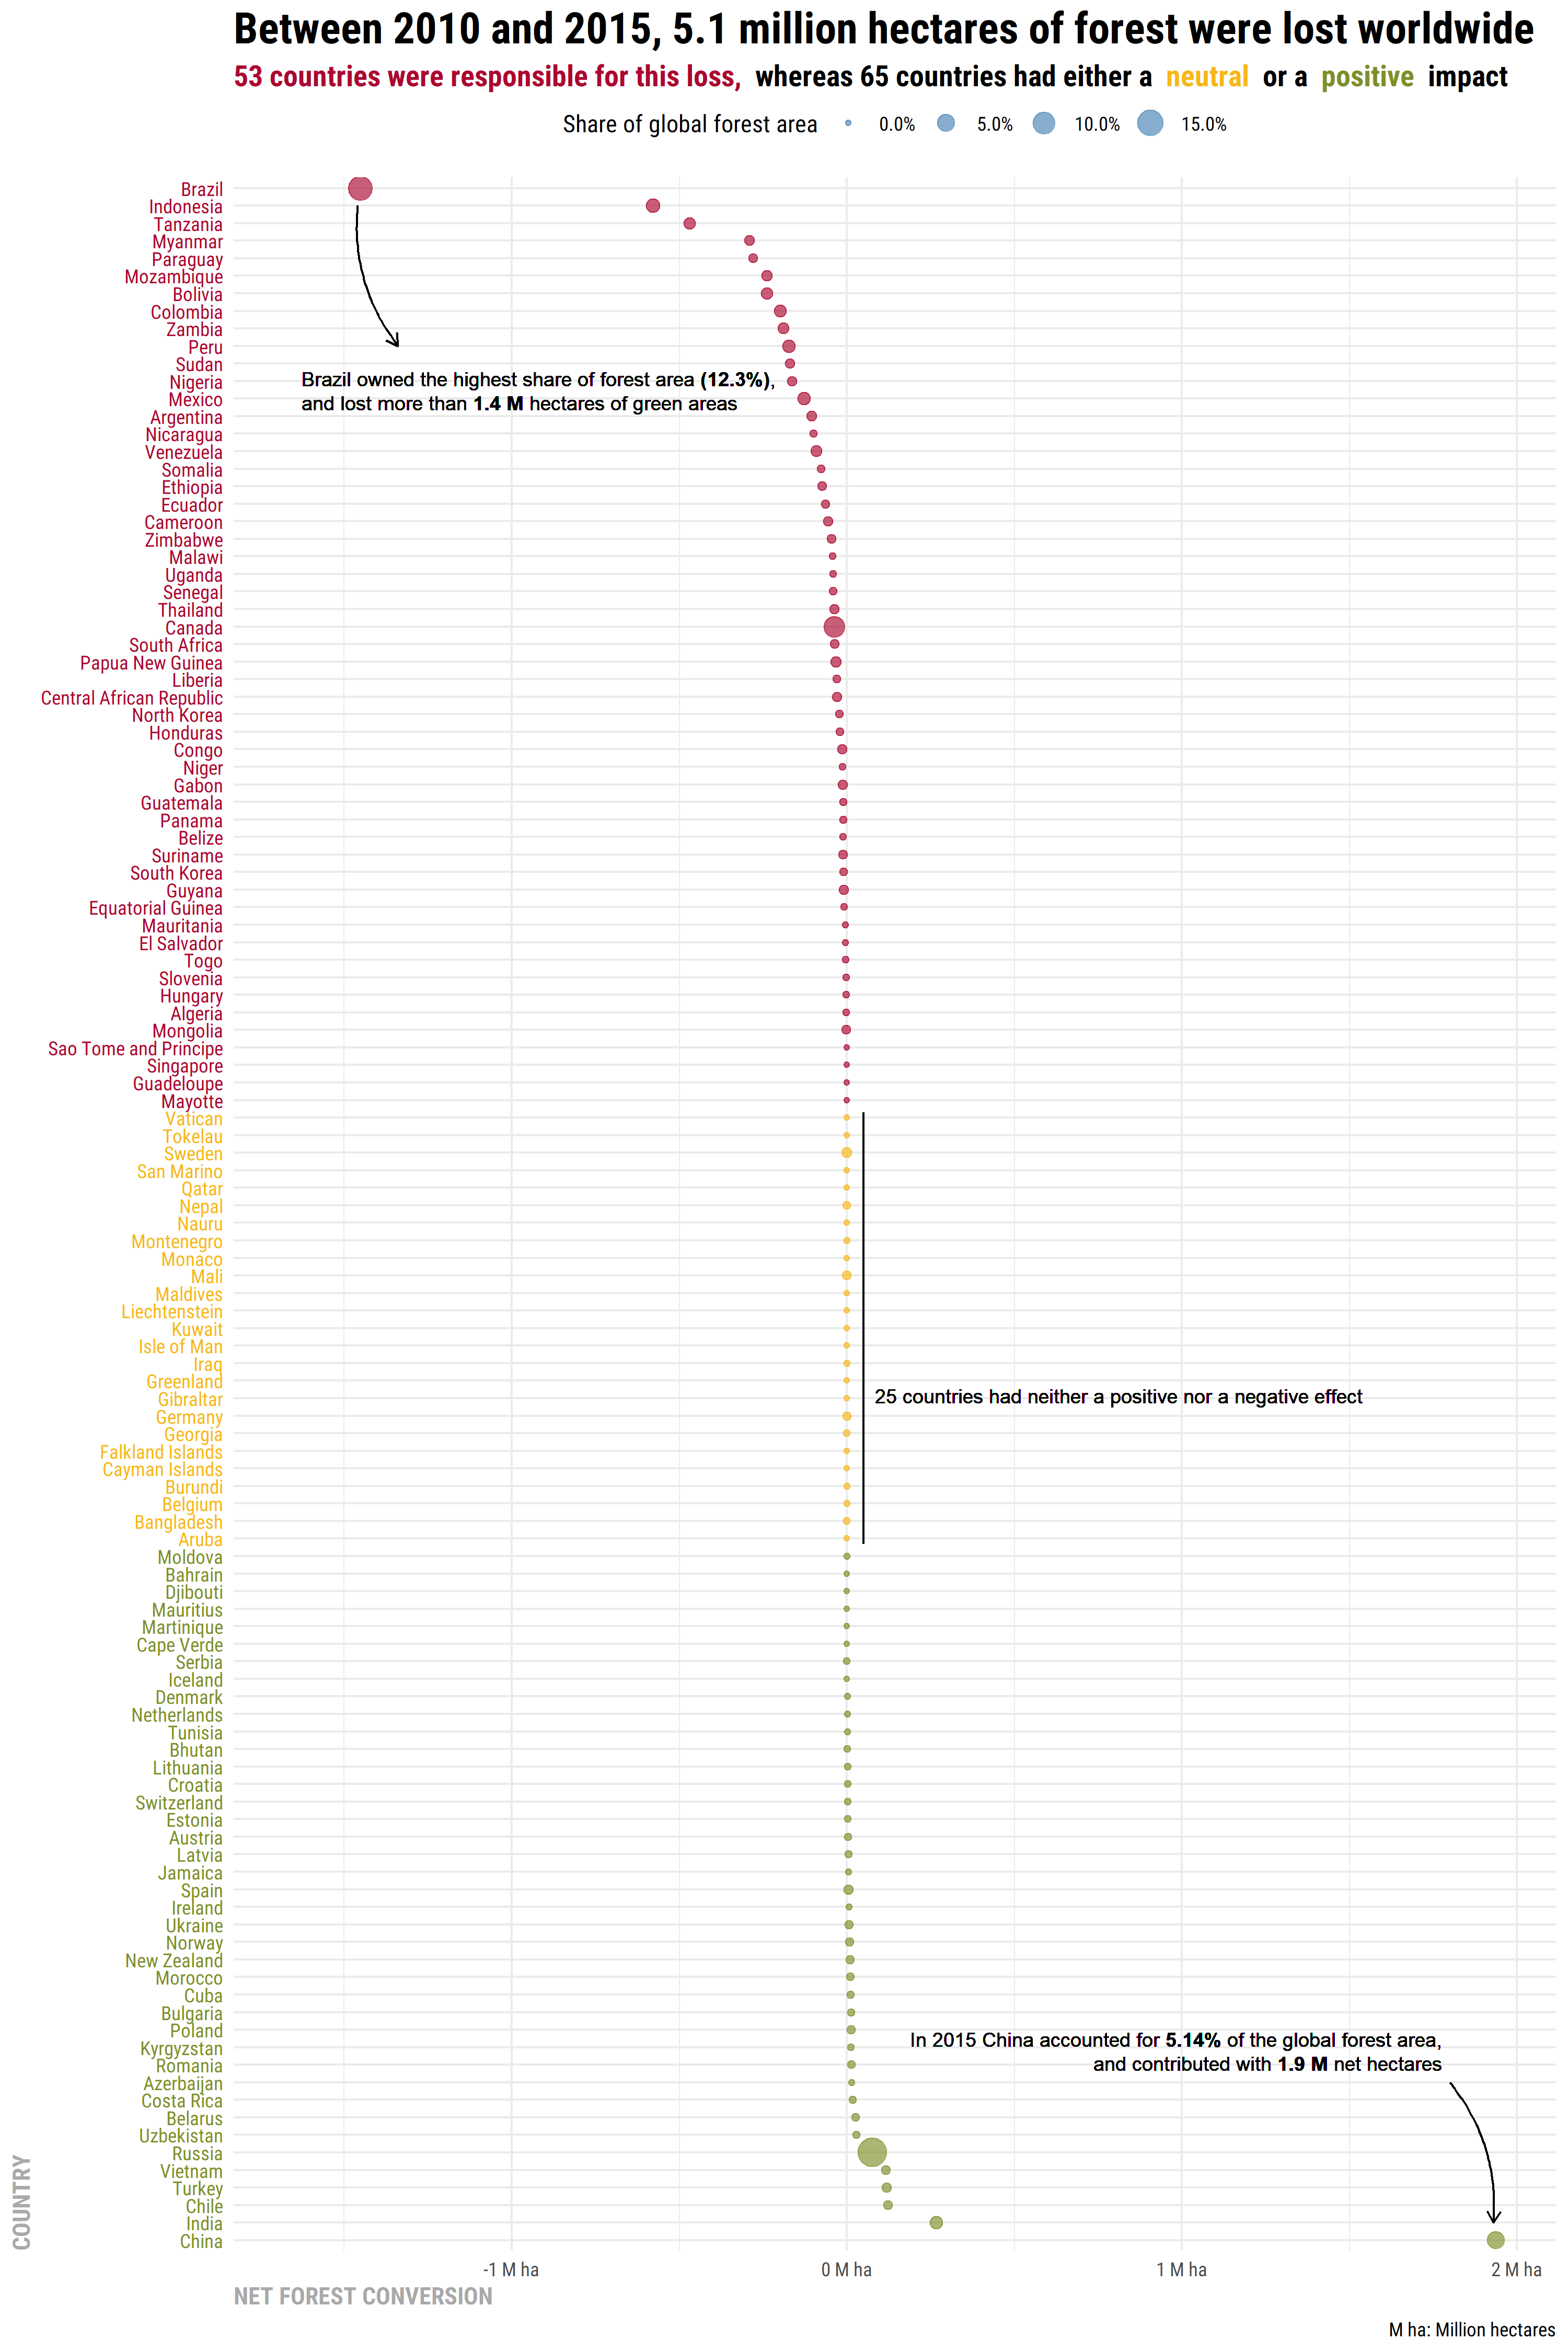

Source code (R):
library(tidyverse)
library(magrittr)
library(here)
library(janitor)
library(hrbrthemes)
library(ggallin)
library(ggtext)

tuesdata <- tidytuesdayR::tt_load(2021, week = 15)
forest <- tuesdata$forest
forest_area <- read.csv2(here("2021-15","share-global-forest.csv"),sep=",") %>% clean_names() %>% filter(year==2015,!is.na(code),code!="",entity!="World") %>% mutate(share_of_global_forest_area=as.numeric(share_of_global_forest_area)) 
forest %<>% mutate(text_color=ifelse(net_forest_conversion<0,"#AB0730",ifelse(net_forest_conversion==0,"#F6B71A","#7D8F29"))) 
forest %<>% left_join(forest_area,by=c("entity","code","year")) %>%  filter(year==2015,!is.na(code),entity!="World") 

myPalette <- forest$text_color
names(myPalette) <- forest$entity


a<-forest %>%  ggplot(aes(y=reorder(entity,-net_forest_conversion),x=net_forest_conversion/1000000))+
  geom_point(aes(size=share_of_global_forest_area/100,color=ifelse(net_forest_conversion<0,"#AB0730",ifelse(net_forest_conversion==0,"#F6B71A","#7D8F29"))),alpha=0.65)+
  scale_color_identity(guide=F)+theme_minimal()+
  scale_size(labels=scales::percent)+
  scale_x_continuous(labels = scales::dollar_format(suffix = " M ha",prefix = ""))+
  geom_curve(aes(x = 1.8, y = 10, xend = 1.93, yend = 2),arrow = arrow(length = unit(0.01, "npc")),curvature = -0.2) +
  geom_richtext(aes(label="In 2015 China accounted for **5.14%** of the global forest area,<br>and contributed with **1.9 M** net hectares",hjust=1,vjust=0,x=1.8,y=10),fill = NA, label.color = NA,size=3.2)+
  geom_curve(aes(x = -1.46, y = 117, xend = -1.34, yend = 109),arrow = arrow(length = unit(0.01, "npc")),curvature = 0.2) +
  geom_richtext(aes(label="Brazil owned the highest share of forest area **(12.3%)**,<br>and lost more than **1.4 M** hectares of green areas",hjust=0,vjust=1,x=-1.65,y=108),fill = NA, label.color = NA,size=3.2)+
  geom_curve(aes(x = 0.05, y = 65.3, xend = 0.05, yend = 40.7),curvature = 0) +
  geom_richtext(aes(label="25 countries had neither a positive nor a negative effect",hjust=0,vjust=1,x=0.06,y=50),fill = NA, label.color = NA,size=3.2)+
  labs(x="NET FOREST CONVERSION",y="COUNTRY",caption = "M ha: Million hectares",size="Share of global forest area")+
  labs(title="Between 2010 and 2015, 5.1 million hectares of forest were lost worldwide")+
  labs(subtitle="<span style = 'font-size:13.5pt'><span style = 'color:#AB0730'>**53 countries were responsible for this loss,**</span> **whereas 65 countries had either a** <span style = 'color:#F6B71A'>**neutral**</span> **or a**<span style = 'color:#7D8F29'> **positive**</span> **impact**</span>")+
  theme(plot.subtitle = ggtext::element_textbox_simple(hjust = 1))+
  theme(legend.position="top",axis.text.y = element_text(color=myPalette[forest %>% arrange(desc(net_forest_conversion)) %>% pull(entity)]))+
  theme(text=element_text(family = "Roboto Condensed"),plot.title = element_text(size=20,face="bold"))+
  theme(axis.title = element_text(hjust = 0,colour = "darkgrey",face="bold"))+
  guides(size=guide_legend(override.aes=list(colour="steelblue")))

ggsave(plot=a,here("2021-15","deforestation.png"),width = 10,height = 15)

